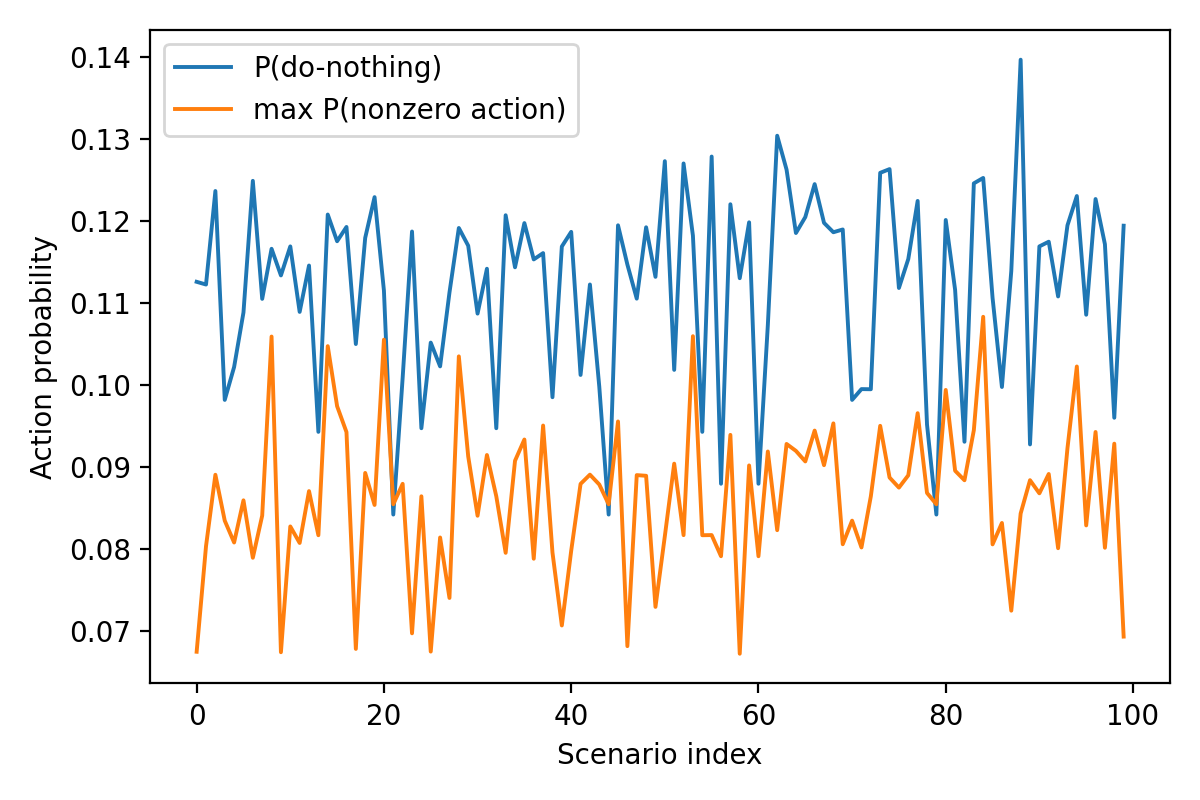

The table this chart was drawn from, first rows:
scenario_id, prob_do_nothing, max_nonzero_action_prob, entropy, argmax_action
0, 0.1126, 0.0675, 2.893, 0
1, 0.1123, 0.08037, 2.875, 0
2, 0.1237, 0.08907, 2.895, 0
3, 0.0982, 0.08348, 2.889, 0
4, 0.1022, 0.08082, 2.93, 0
5, 0.1089, 0.08596, 2.908, 0
6, 0.1249, 0.07895, 2.899, 0
7, 0.1105, 0.0841, 2.904, 0
8, 0.1166, 0.1059, 2.825, 0
9, 0.1134, 0.06744, 2.893, 0
10, 0.1169, 0.08278, 2.859, 0
11, 0.1089, 0.08076, 2.876, 0
12, 0.1146, 0.08708, 2.873, 0
13, 0.0943, 0.0817, 2.873, 0
14, 0.1208, 0.1047, 2.831, 0
15, 0.1175, 0.09743, 2.855, 0
16, 0.1193, 0.09427, 2.862, 0
17, 0.105, 0.06785, 2.905, 0
18, 0.1179, 0.08929, 2.856, 0
19, 0.1229, 0.08539, 2.892, 0
20, 0.1115, 0.1055, 2.831, 0
21, 0.08422, 0.08547, 2.884, 20
22, 0.1009, 0.08797, 2.92, 0
23, 0.1187, 0.06975, 2.895, 0
24, 0.09474, 0.08645, 2.872, 0
25, 0.1052, 0.06752, 2.905, 0
26, 0.1023, 0.08143, 2.929, 0
27, 0.1113, 0.07406, 2.897, 0
28, 0.1191, 0.1035, 2.833, 0
29, 0.117, 0.09131, 2.866, 0
30, 0.1087, 0.08408, 2.905, 0
31, 0.1142, 0.09148, 2.885, 0
32, 0.09474, 0.08645, 2.872, 0
33, 0.1207, 0.07956, 2.904, 0
34, 0.1144, 0.09078, 2.869, 0
35, 0.1197, 0.09337, 2.878, 0
36, 0.1153, 0.07884, 2.907, 0
37, 0.1161, 0.09507, 2.845, 0
38, 0.09852, 0.0796, 2.898, 0
39, 0.1169, 0.07071, 2.896, 0
40, 0.1187, 0.07981, 2.906, 0
41, 0.1012, 0.08796, 2.92, 0
42, 0.1123, 0.08908, 2.895, 0
43, 0.0998, 0.08789, 2.921, 0
44, 0.08422, 0.08547, 2.884, 20
45, 0.1195, 0.09557, 2.847, 0
46, 0.1147, 0.06819, 2.893, 0
47, 0.1105, 0.08903, 2.895, 0
48, 0.1192, 0.08895, 2.87, 0
49, 0.1132, 0.07297, 2.896, 0
50, 0.1273, 0.08159, 2.859, 0
51, 0.1019, 0.09042, 2.876, 0
52, 0.127, 0.08171, 2.852, 0
53, 0.1182, 0.106, 2.824, 0
54, 0.0943, 0.0817, 2.873, 0
55, 0.1279, 0.08172, 2.858, 0
56, 0.08798, 0.07914, 2.882, 0
57, 0.122, 0.09393, 2.837, 0
58, 0.113, 0.06726, 2.893, 0
59, 0.1198, 0.09021, 2.866, 0
... 40 more rows
